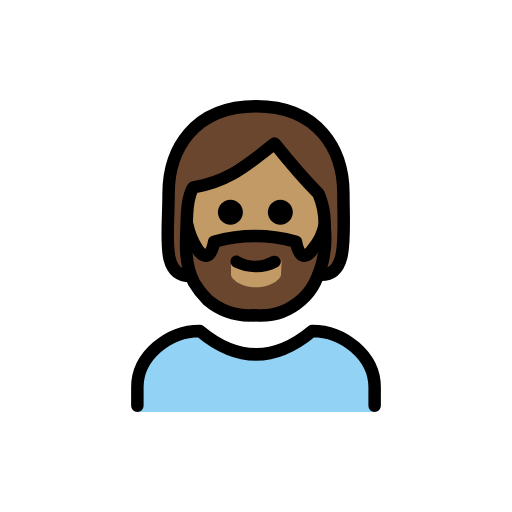
t = 0.00 s
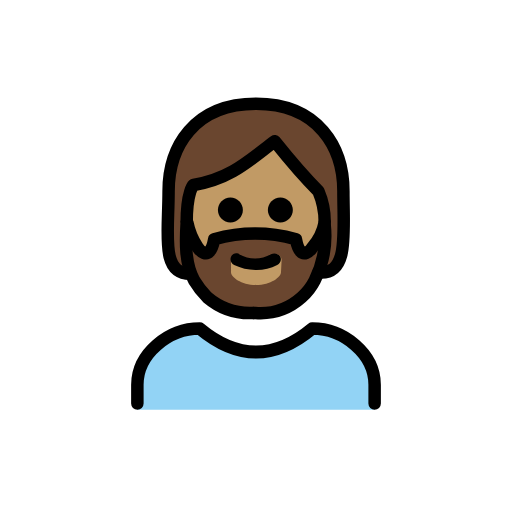
t = 0.48 s
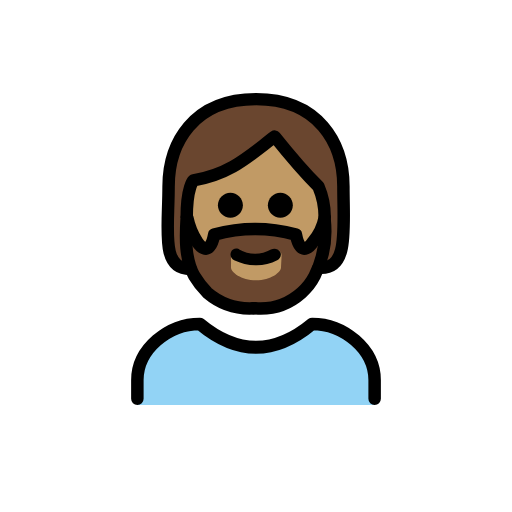
t = 1.43 s
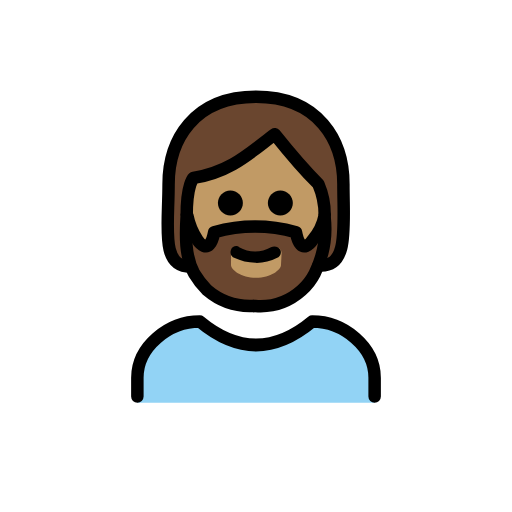
t = 1.90 s
t = 2.38 s: frame unchanged from t = 1.43 s, image omitted
t = 3.33 s: frame unchanged from t = 0.48 s, image omitted

The animated SVG that drew these frames (rendered in a browser with its animation timeline set to each time). Animation: 1 SMIL element (animateTransform=1); one cycle of 3.80 s, repeats indefinitely.

<?xml version='1.0' encoding='utf-8'?>
<svg xmlns="http://www.w3.org/2000/svg" id="emoji" viewBox="-5 -5 82 82" version="1.1" width="200" height="200" role="img">
  <title>OpenMoji: person: medium skin tone, beard</title><g><g id="color">
    <path fill="#92D3F5" d="M17,61v-4c0-5,5-9,10-9c6,5,12,5,18,0c5,0,10,4,10,9v4" />
  </g>
  <g id="skin">
    <path fill="#c19a65" d="M24.9,31c0,9,4.9,14,11,14c6,0,11.1-5,11.1-14c0.0164-1.7179-0.3241-3.4205-1-5c-3-3-7-8-7-8c-4,3-7,6-13,7 C26,25,24.9,26,24.9,31z" />
  </g>
  <g id="hair">
    <path fill="#6a462f" d="M36,12c-10,0-14,7-14,14c0,6.7,0,12.4,3.5,12.9c0.2,0.5,0.4,0.9,0.6,1.4 c0.5866,0.9827,1.2919,1.8896,2.1,2.7c2.0255,1.8025,4.6964,2.7048,7.4,2.5h0.3c2.7037,0.2048,5.3745-0.6975,7.4-2.5 c0.8667-0.757,1.5796-1.6737,2.1-2.7c0.3745-0.7139,0.7084-1.4484,1-2.2L46.1,39C50,38.9,50,33,50,26S46,12,36,12z M40,39 c0,0.7-1.6,2-4,2s-4-1.3-4-2v-1.9c0.0012-0.5518,0.4482-0.9988,1-1l3,1.5l3.1-1.5c0.5209-0.0314,0.9686,0.3653,1,0.8862 c0.0023,0.0379,0.0023,0.0759,0,0.1138L40,39z M44.9,34.8c0,0-1.9,3-2.7-1.2c-4.2842-1.2-8.8158-1.2-13.1,0 c-0.7,4.2-2.7,1.2-2.7,1.2c-0.6363-1.3242-1.1712-2.6948-1.6-4.1c0.1925-1.8639,0.5608-3.7054,1.1-5.5c7.2-1,12.9-7.1,12.9-7.1 s1.4,1.2,7.2,7.8c0.3133,1.3181,0.5471,2.6538,0.7,4C46.3277,31.6082,45.722,33.257,44.9,34.8z" />
  </g>
  <g id="line">
    <path fill="none" stroke="#000000" stroke-linecap="round" stroke-linejoin="round" stroke-width="2" d="M25.5,39.2 C20.7,39.2,22,33,22,26s4-14,14-14s14,7,14,14s0.9,13.4-4,13" />
    <path fill="none" stroke="#000000" stroke-linecap="round" stroke-linejoin="round" stroke-width="2" d="M17,60v-3c0-5,5-9,10-9 c6,5,12,5,18,0c5,0,10,4,10,9v3" />
    <path d="M41.9,29c0,1.1046-0.8954,2-2,2s-2-0.8954-2-2s0.8954-2,2-2C41.0032,27.0032,41.8968,27.8968,41.9,29" />
    <path d="M33.9,29c0,1.1046-0.8954,2-2,2c-1.1046,0-2-0.8954-2-2s0.8954-2,2-2C33.0032,27.0032,33.8968,27.8968,33.9,29" />
    <path fill="none" stroke="#000000" stroke-linejoin="round" stroke-width="2" d="M47,31c0.0164-1.7179-0.3241-3.4205-1-5 c-3-3-7-8-7-8c-4,3-7,6-13,7c0,0-1.1,1-1.1,6" />
    <path d="M39.9,36.5c0.2165,0.4972-0.0061,1.0761-0.5,1.3c-1.0802,0.5583-2.2845,0.8336-3.5,0.8 c-1.1781-0.0154-2.3386-0.2885-3.4-0.8c-0.4939-0.2239-0.7165-0.8028-0.5-1.3c0.1662-0.4582,0.6724-0.6948,1.1306-0.5286 C33.1541,35.98,33.1773,35.9895,33.2,36c0.1,0,0.1,0,0.1,0.1c1.5809,0.9,3.5191,0.9,5.1,0 C38.9269,35.8138,39.5856,35.9895,39.9,36.5z" />
    <path fill="none" stroke="#000000" stroke-linecap="round" stroke-linejoin="round" stroke-width="2" d="M24.9,31 c-0.2,3.1-0.3,6.6,1.2,9.3c0.5866,0.9827,1.2919,1.8896,2.1,2.7c2.0576,1.7465,4.7048,2.6408,7.4,2.5" />
    <path fill="none" stroke="#000000" stroke-linecap="round" stroke-linejoin="round" stroke-width="2" d="M47,31 c-0.2804,1.4441-0.9357,2.7891-1.9,3.9c0,0-1.9,3-2.7-1.2c-4.2842-1.2-8.8158-1.2-13.1,0c-0.8,4.2-2.7,1.2-2.7,1.2 c-0.7775-1.1859-1.3207-2.5097-1.6-3.9" />
    <path fill="none" stroke="#000000" stroke-linecap="round" stroke-linejoin="round" stroke-width="2" d="M47,31.4 c0.3271,3.0586-0.2281,6.1469-1.6,8.9c-0.5204,1.0263-1.2333,1.943-2.1,2.7c-2.0255,1.8025-4.6964,2.7048-7.4,2.5h-0.3" />
  </g>
<animateTransform attributeName="transform" type="translate" values="0 0;0 -1.5;0 0" dur="3.8s" repeatCount="indefinite" /></g></svg>
